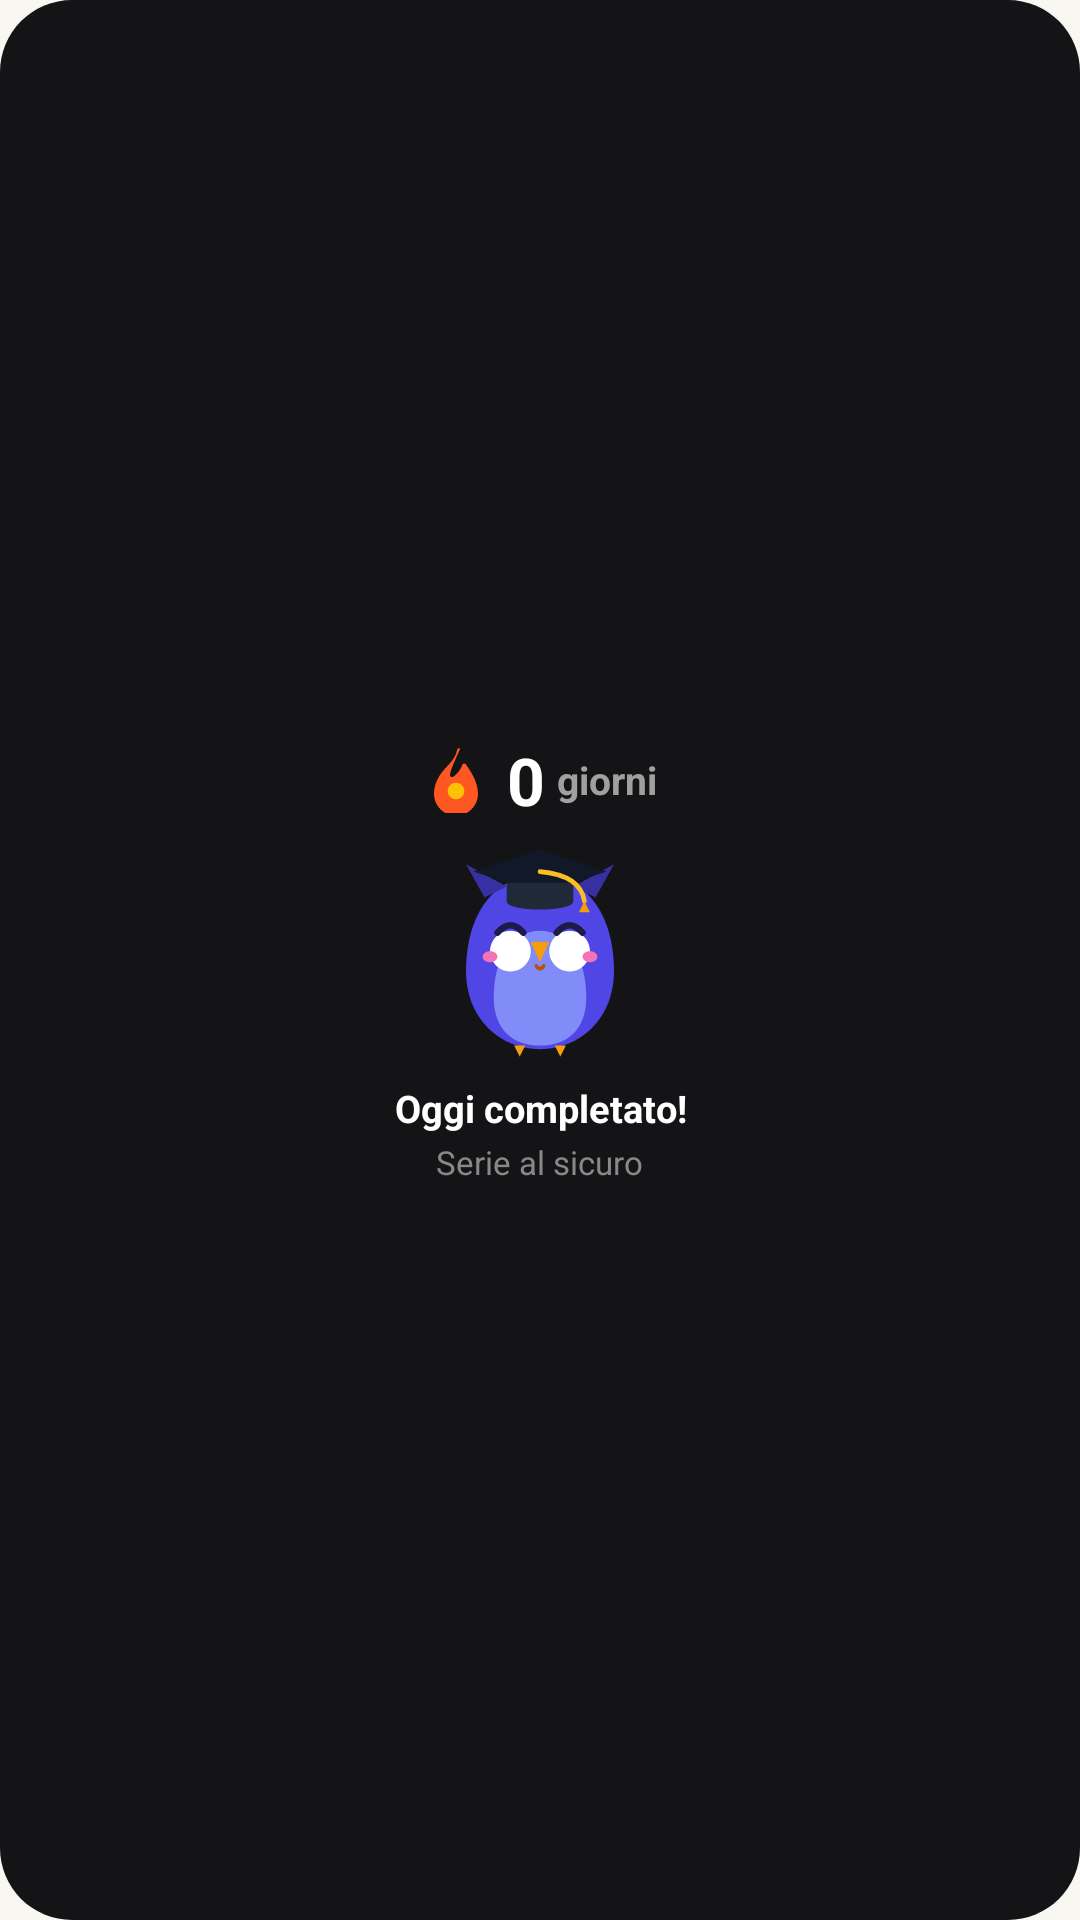

The Android layout XML behind this screen, and the referenced resources:
<!-- AndroidManifest.xml: application theme Theme.StudyPlanner -->
<!-- res/layout/widget_mascot_streak.xml -->
<?xml version="1.0" encoding="utf-8"?>
<FrameLayout xmlns:android="http://schemas.android.com/apk/res/android"
    android:id="@+id/mascot_widget_root"
    android:layout_width="match_parent"
    android:layout_height="match_parent">

    
    <ImageView
        android:id="@+id/mascot_widget_bg"
        android:layout_width="match_parent"
        android:layout_height="match_parent"
        android:src="@drawable/widget_card_rounded_bg"
        android:scaleType="fitXY"
        android:contentDescription="Sfondo widget mascot" />

    <LinearLayout
        android:layout_width="match_parent"
        android:layout_height="match_parent"
        android:orientation="vertical"
        android:gravity="center"
        android:paddingStart="14dp"
        android:paddingEnd="14dp"
        android:paddingTop="12dp"
        android:paddingBottom="12dp">

        
        <LinearLayout
            android:layout_width="wrap_content"
            android:layout_height="wrap_content"
            android:orientation="horizontal"
            android:gravity="center_vertical"
            android:layout_marginBottom="6dp">

            <ImageView
                android:id="@+id/mascot_streak_icon"
                android:layout_width="22dp"
                android:layout_height="22dp"
                android:src="@drawable/ic_flame_badge"
                android:contentDescription="Icona serie" />

            <TextView
                android:id="@+id/mascot_streak_num"
                android:layout_width="wrap_content"
                android:layout_height="wrap_content"
                android:layout_marginStart="6dp"
                android:text="0"
                android:textColor="#FFFFFF"
                android:textSize="22sp"
                android:textStyle="bold" />

            <TextView
                android:id="@+id/mascot_streak_label"
                android:layout_width="wrap_content"
                android:layout_height="wrap_content"
                android:layout_marginStart="4dp"
                android:text="giorni"
                android:textColor="#A0A0A0"
                android:textSize="13sp"
                android:textStyle="bold" />
        </LinearLayout>

        
        <ImageView
            android:id="@+id/mascot_image"
            android:layout_width="74dp"
            android:layout_height="74dp"
            android:src="@drawable/ic_mascot_happy"
            android:scaleType="fitCenter"
            android:layout_marginBottom="6dp"
            android:contentDescription="Mascot studio" />

        
        <TextView
            android:id="@+id/mascot_status_text"
            android:layout_width="wrap_content"
            android:layout_height="wrap_content"
            android:gravity="center"
            android:text="Oggi completato!"
            android:textColor="#FFFFFF"
            android:textSize="12.5sp"
            android:textStyle="bold"
            android:maxLines="2" />

        
        <TextView
            android:id="@+id/mascot_sub_text"
            android:layout_width="wrap_content"
            android:layout_height="wrap_content"
            android:gravity="center"
            android:layout_marginTop="2dp"
            android:text="Serie al sicuro"
            android:textColor="#888888"
            android:textSize="11sp"
            android:maxLines="1" />

    </LinearLayout>
</FrameLayout>
<!-- resources referenced by this layout -->
<resources>
  <!-- drawable ic_flame_badge (drawable) -->
  <vector xmlns:android="http://schemas.android.com/apk/res/android"
      android:width="24dp"
      android:height="24dp"
      android:viewportWidth="24"
      android:viewportHeight="24">
      <path
          android:fillColor="#FF5722"
          android:pathData="M13.5,0.67 C13.1,0.27 12.5,0.47 12.4,1.03 C11.8,4.2 9.5,6.2 7.7,8.2 C5.3,10.9 4,14 4,17 C4,21.4 7.6,25 12,25 C16.4,25 20,21.4 20,17 C20,12.2 16.5,7.7 15.6,6.3 C15.3,5.8 14.5,5.9 14.3,6.5 C13.5,8.8 11.5,10.5 11,10.8 C10.4,11.2 9.7,10.7 9.8,10 C10.1,8.1 11.8,4.5 13.5,0.67 Z" />
      <path
          android:fillColor="#FFC107"
          android:pathData="M12,13 C10.3,13 9,14.3 9,16 C9,17.7 10.3,19 12,19 C13.7,19 15,17.7 15,16 C15,14.3 13.7,13 12,13 Z" />
  </vector>
  <!-- drawable ic_mascot_happy: vector/xml drawable (drawable, 2524 chars, omitted) -->
  <!-- drawable widget_card_rounded_bg (drawable) -->
  <?xml version="1.0" encoding="utf-8"?>
  <shape xmlns:android="http://schemas.android.com/apk/res/android"
      android:shape="rectangle">
      <corners android:radius="24dp" />
      <solid android:color="#FF141416" />
  </shape>
  <style name="Theme.StudyPlanner" parent="Theme.MaterialComponents.DayNight.NoActionBar">
          <item name="android:statusBarColor">@color/bg_light</item>
          <item name="android:windowLightStatusBar">true</item>
          <item name="android:navigationBarColor">@color/surface_light</item>
          <item name="android:windowLightNavigationBar">true</item>
          <item name="android:windowBackground">@color/bg_light</item>
      </style>
  <color name="bg_light">#F9F7F1</color>
  <color name="surface_light">#FDFBFC</color>
</resources>
